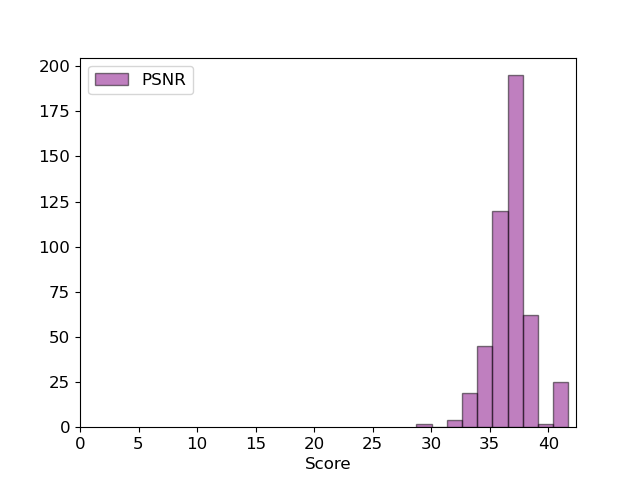

Values plotted in this chart, from the file beside it:
, 0
0, tensor(36.8733)
1, tensor(35.1914)
2, tensor(40.4683)
3, tensor(35.1114)
4, tensor(36.9985)
5, tensor(35.6457)
6, tensor(35.8519)
7, tensor(41.5122)
8, tensor(41.2704)
9, tensor(34.6933)
10, tensor(35.6189)
11, tensor(35.8515)
12, tensor(29.6419)
13, tensor(37.1185)
14, tensor(37.0793)
15, tensor(37.0923)
16, tensor(35.4240)
17, tensor(36.8860)
18, tensor(37.4404)
19, tensor(36.9639)
20, tensor(34.6166)
21, tensor(36.4461)
22, tensor(36.7126)
23, tensor(34.7651)
24, tensor(38.6986)
25, tensor(34.3502)
26, tensor(34.3460)
27, tensor(36.8705)
28, tensor(34.5730)
29, tensor(37.0990)
30, tensor(35.8690)
31, tensor(35.7827)
32, tensor(36.9873)
33, tensor(36.7751)
34, tensor(41.5125)
35, tensor(36.0053)
36, tensor(37.0004)
37, tensor(37.0160)
38, tensor(35.7372)
39, tensor(38.3029)
40, tensor(38.4305)
41, tensor(35.9471)
42, tensor(36.7516)
43, tensor(36.4628)
44, tensor(35.9236)
45, tensor(36.3591)
46, tensor(38.5873)
47, tensor(36.5391)
48, tensor(35.3803)
49, tensor(41.5544)
50, tensor(36.9113)
51, tensor(37.0503)
52, tensor(35.3559)
53, tensor(40.3526)
54, tensor(36.9491)
55, tensor(36.5008)
56, tensor(37.0621)
57, tensor(41.6130)
58, tensor(34.8563)
59, tensor(33.1581)
... 414 more rows
